The GitHub repository jaapstefels/leren_beslissen contains a labelled image folder "mass_roads_new" with 2 categories: map, sat. Examples follow, each with its label.

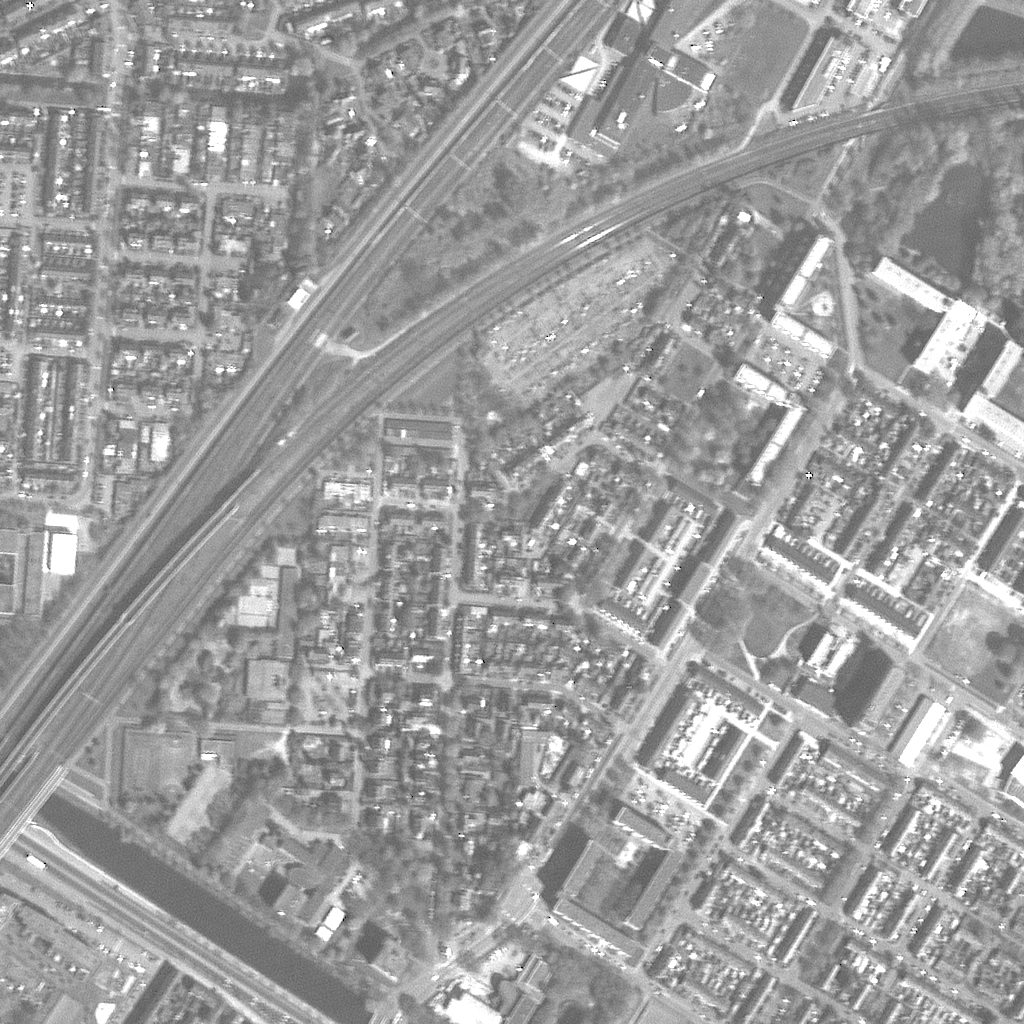
Label: sat

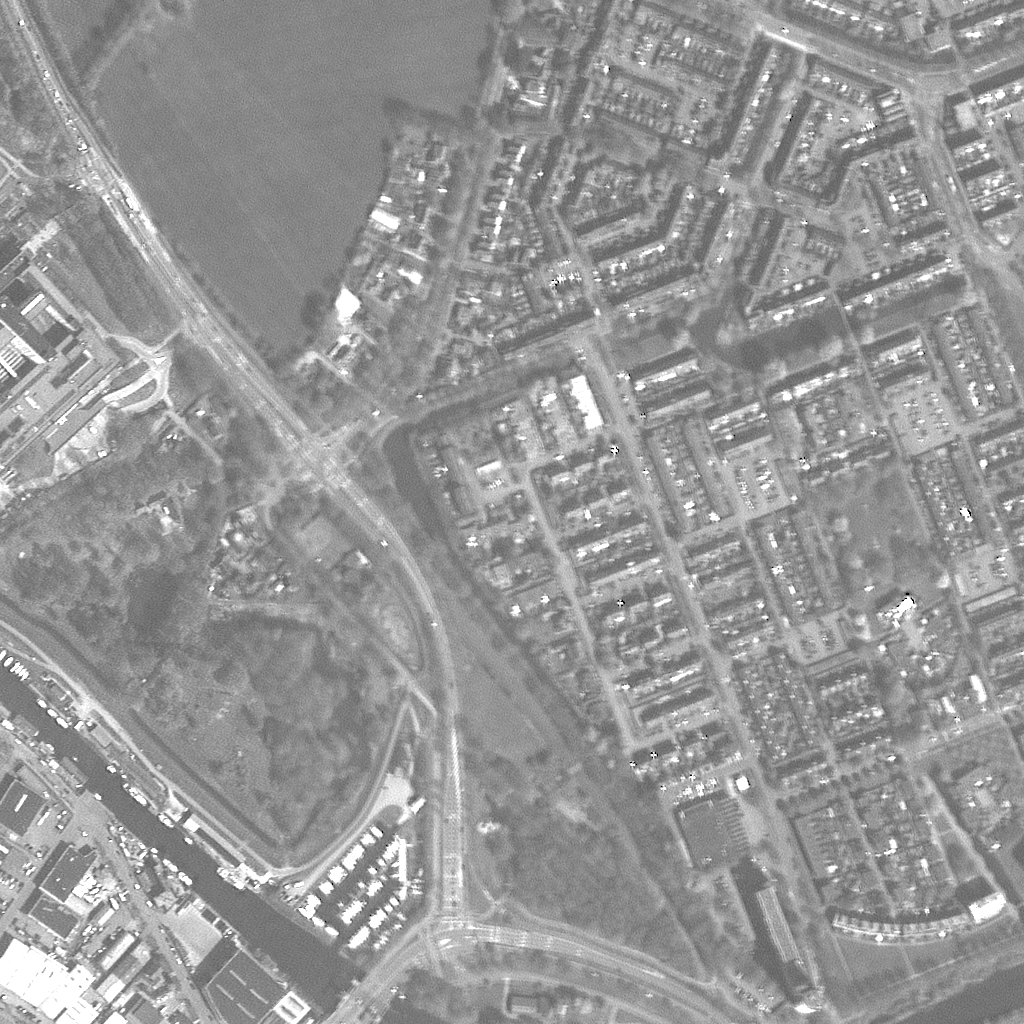
Label: sat

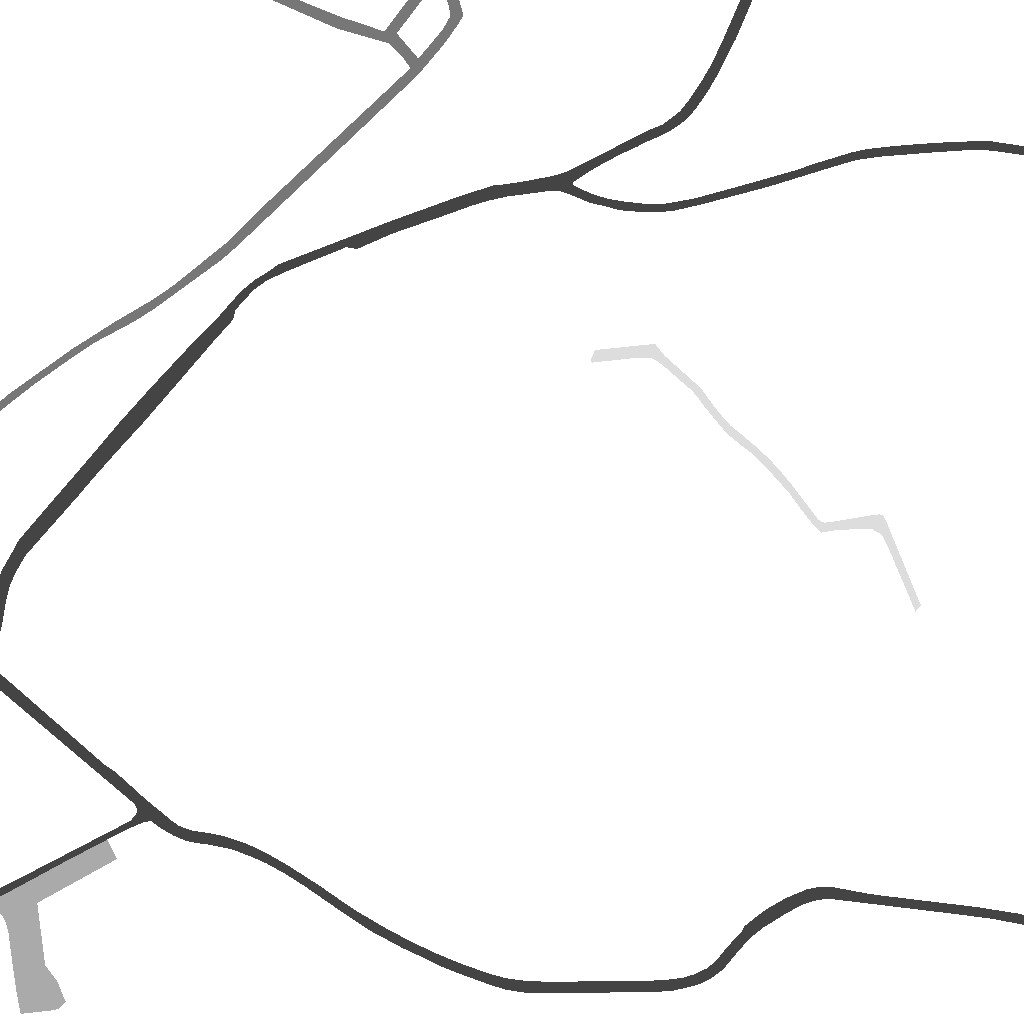
Label: map

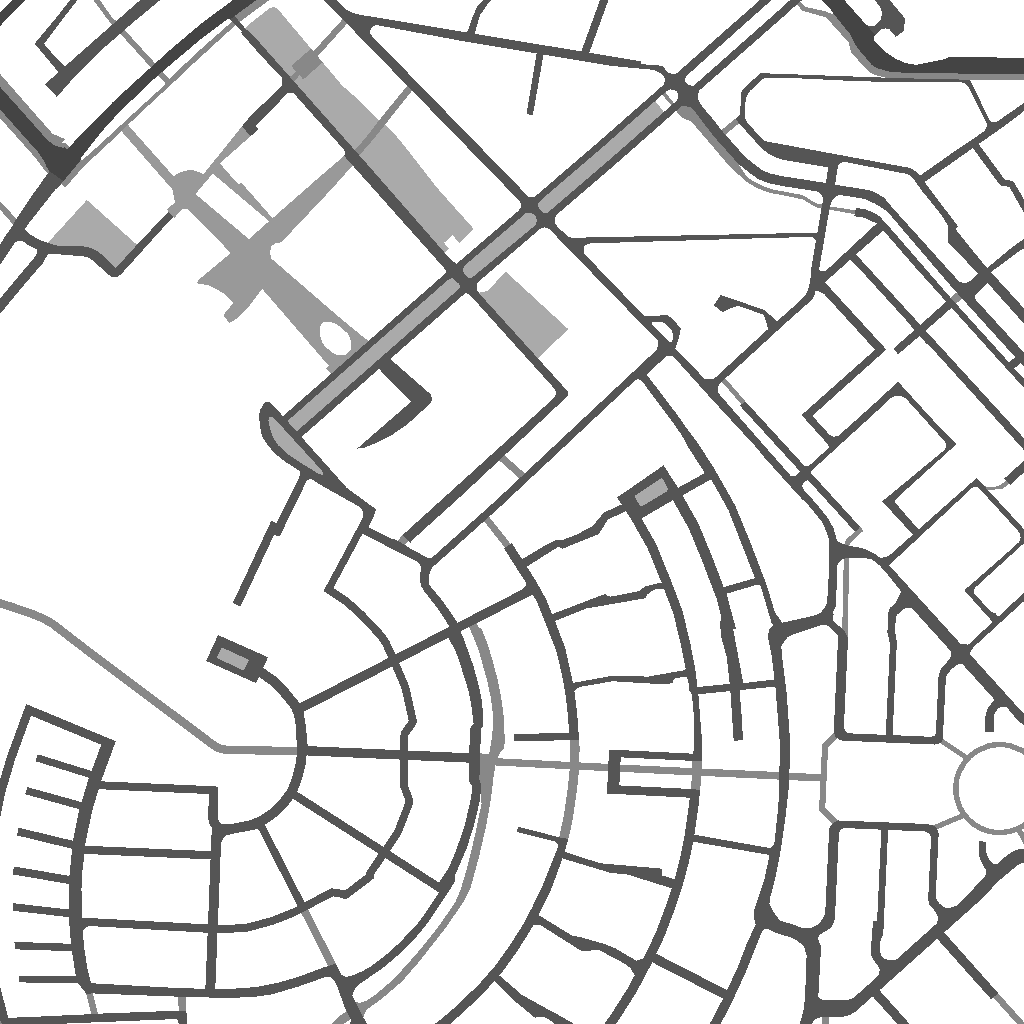
Label: map

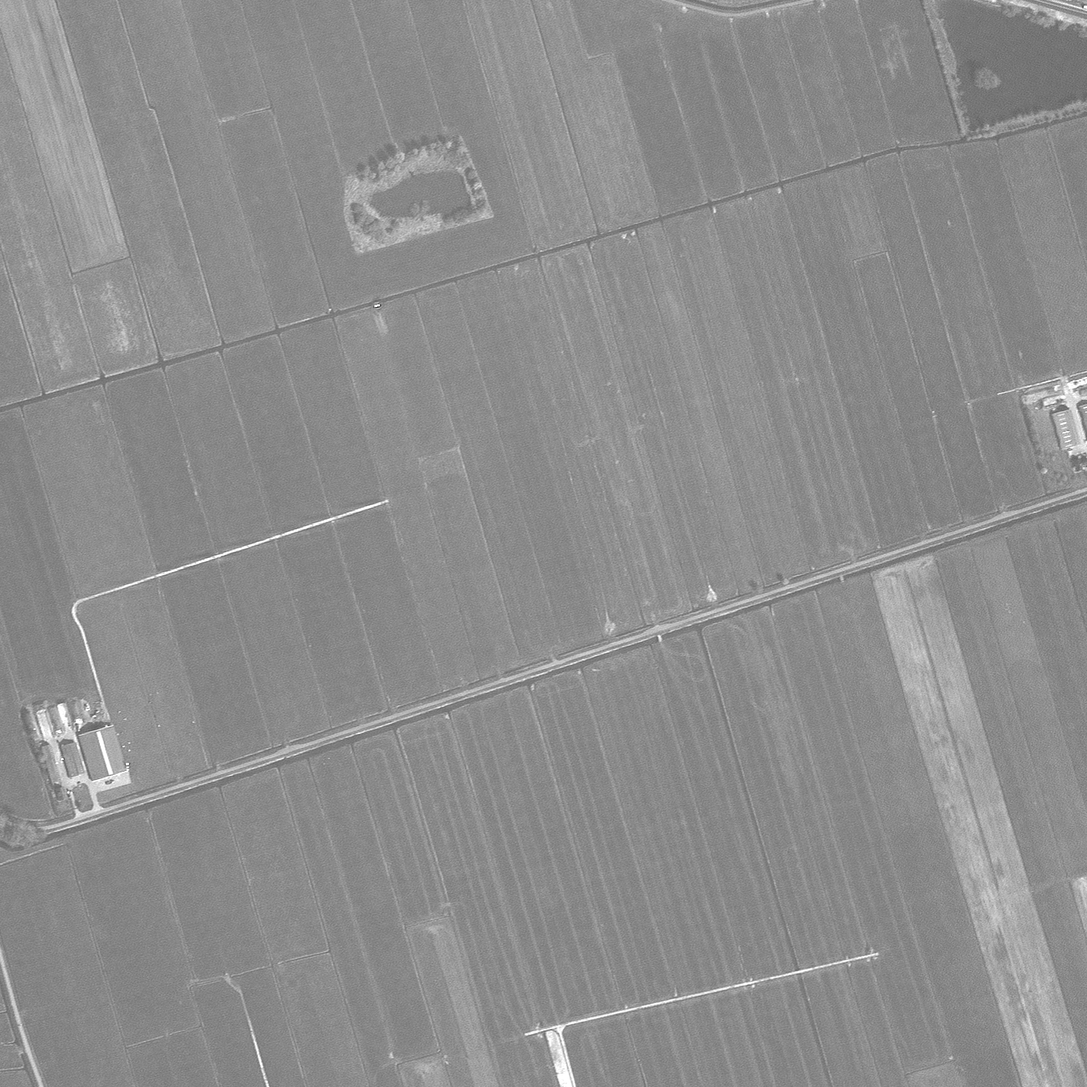
Label: sat

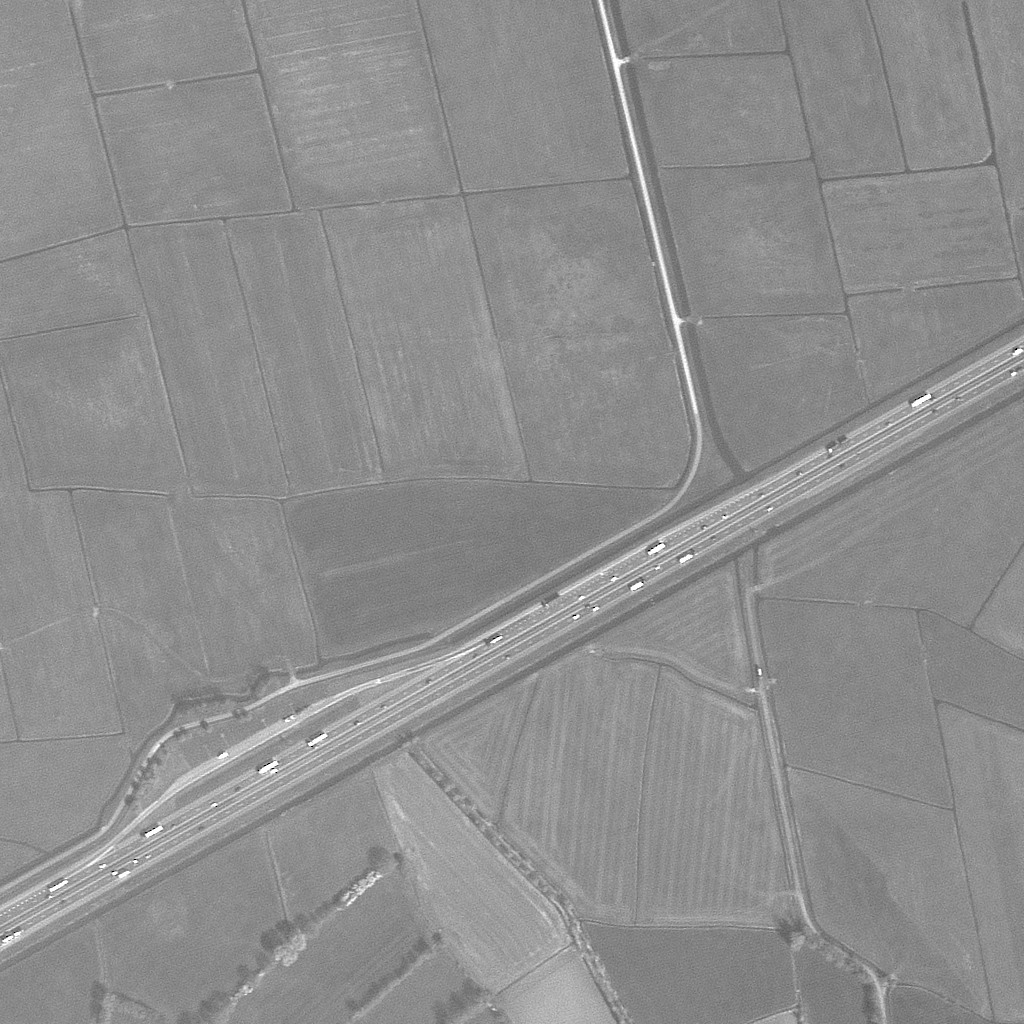
Label: sat
